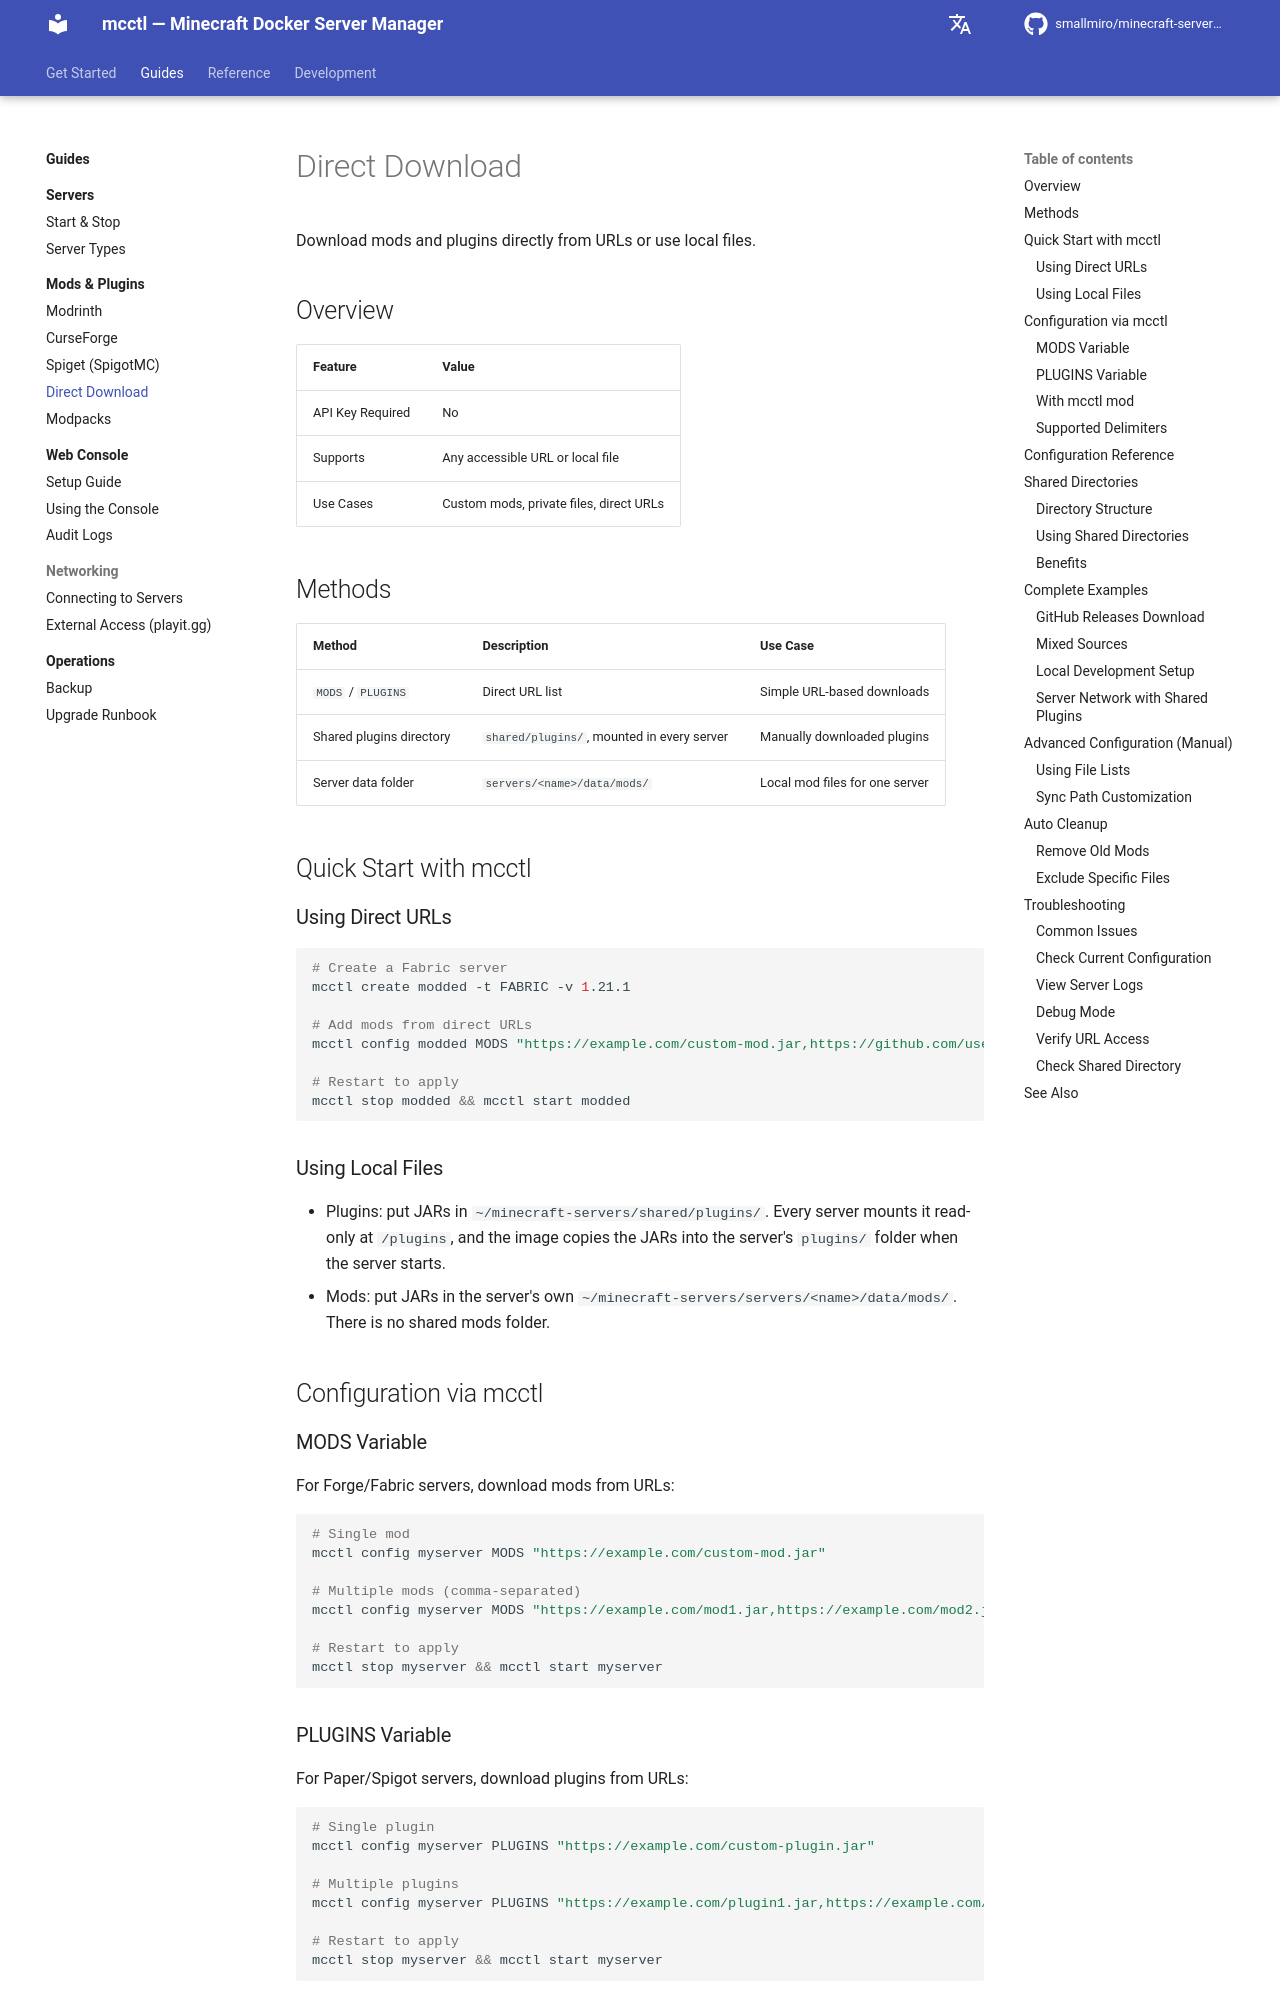

repository: smallmiro/minecraft-server-manager · page: mods-and-plugins/direct-download/index.html · generator: mkdocs

# Direct Download

Download mods and plugins directly from URLs or use local files.

## Overview

| Feature | Value |
|---------|-------|
| API Key Required | No |
| Supports | Any accessible URL or local file |
| Use Cases | Custom mods, private files, direct URLs |

## Methods

| Method | Description | Use Case |
|--------|-------------|----------|
| `MODS` / `PLUGINS` | Direct URL list | Simple URL-based downloads |
| Shared plugins directory | `shared/plugins/`, mounted in every server | Manually downloaded plugins |
| Server data folder | `servers/<name>/data/mods/` | Local mod files for one server |

## Quick Start with mcctl

### Using Direct URLs

```bash
# Create a Fabric server
mcctl create modded -t FABRIC -v 1.21.1

# Add mods from direct URLs
mcctl config modded MODS "https://example.com/custom-mod.jar,https://github.com/user/repo/releases/download/v1.0/mod.jar"

# Restart to apply
mcctl stop modded && mcctl start modded
```

### Using Local Files

- Plugins: put JARs in `~/minecraft-servers/shared/plugins/`. Every server mounts it read-only at `/plugins`, and the image copies the JARs into the server's `plugins/` folder when the server starts.
- Mods: put JARs in the server's own `~/minecraft-servers/servers/<name>/data/mods/`. There is no shared mods folder.

## Configuration via mcctl

### MODS Variable

For Forge/Fabric servers, download mods from URLs:

```bash
# Single mod
mcctl config myserver MODS "https://example.com/custom-mod.jar"

# Multiple mods (comma-separated)
mcctl config myserver MODS "https://example.com/mod1.jar,https://example.com/mod2.jar"

# Restart to apply
mcctl stop myserver && mcctl start myserver
```

### PLUGINS Variable

For Paper/Spigot servers, download plugins from URLs:

```bash
# Single plugin
mcctl config myserver PLUGINS "https://example.com/custom-plugin.jar"

# Multiple plugins
mcctl config myserver PLUGINS "https://example.com/plugin1.jar,https://example.com/plugin2.jar"

# Restart to apply
mcctl stop myserver && mcctl start myserver
```
